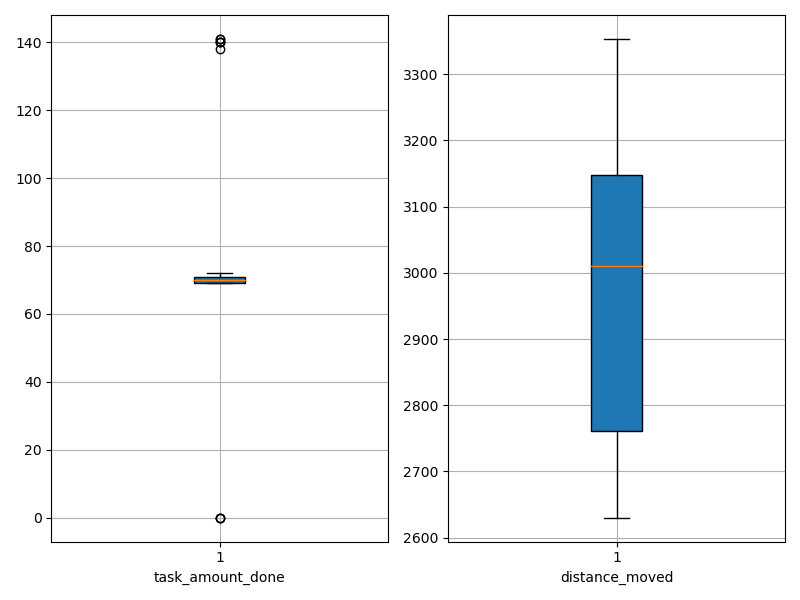

The file beside this chart, header and first rows:
agent_id, task_amount_done, distance_moved
0, 69.0, 2732
1, 71.0, 2839
2, 69.0, 2773
3, 71.0, 3065
4, 70.0, 2701
5, 70.0, 3214
6, 70.0, 2776
7, 70.0, 3072
8, 70.0, 3003
9, 140.0, 2661
10, 70.0, 2979
11, 70.0, 3232
12, 69.0, 2769
13, 71.0, 3055
14, 69.0, 2910
15, 71.0, 2791
16, 71.0, 3144
17, 69.0, 3082
18, 70.0, 3162
19, 71.0, 3149
20, 69.0, 3070
21, 69.0, 2698
22, 138.0, 2759
23, 71.0, 2681
24, 141.0, 2756
25, 70.0, 2743
26, 70.0, 2630
27, 69.0, 2866
28, 0.0, 2773
29, 72.0, 3188
30, 140.0, 2723
31, 70.0, 3170
32, 71.0, 3140
33, 70.0, 3164
34, 70.0, 2686
35, 70.0, 3154
36, 69.0, 3016
37, 70.0, 2799
38, 0.0, 3269
39, 140.0, 2688
40, 71.0, 3192
41, 69.0, 3055
42, 0.0, 3353
43, 70.0, 2949
44, 69.0, 3145
45, 70.0, 3265
46, 70.0, 3045
47, 141.0, 2676
48, 70.0, 3163
49, 70.0, 3146
